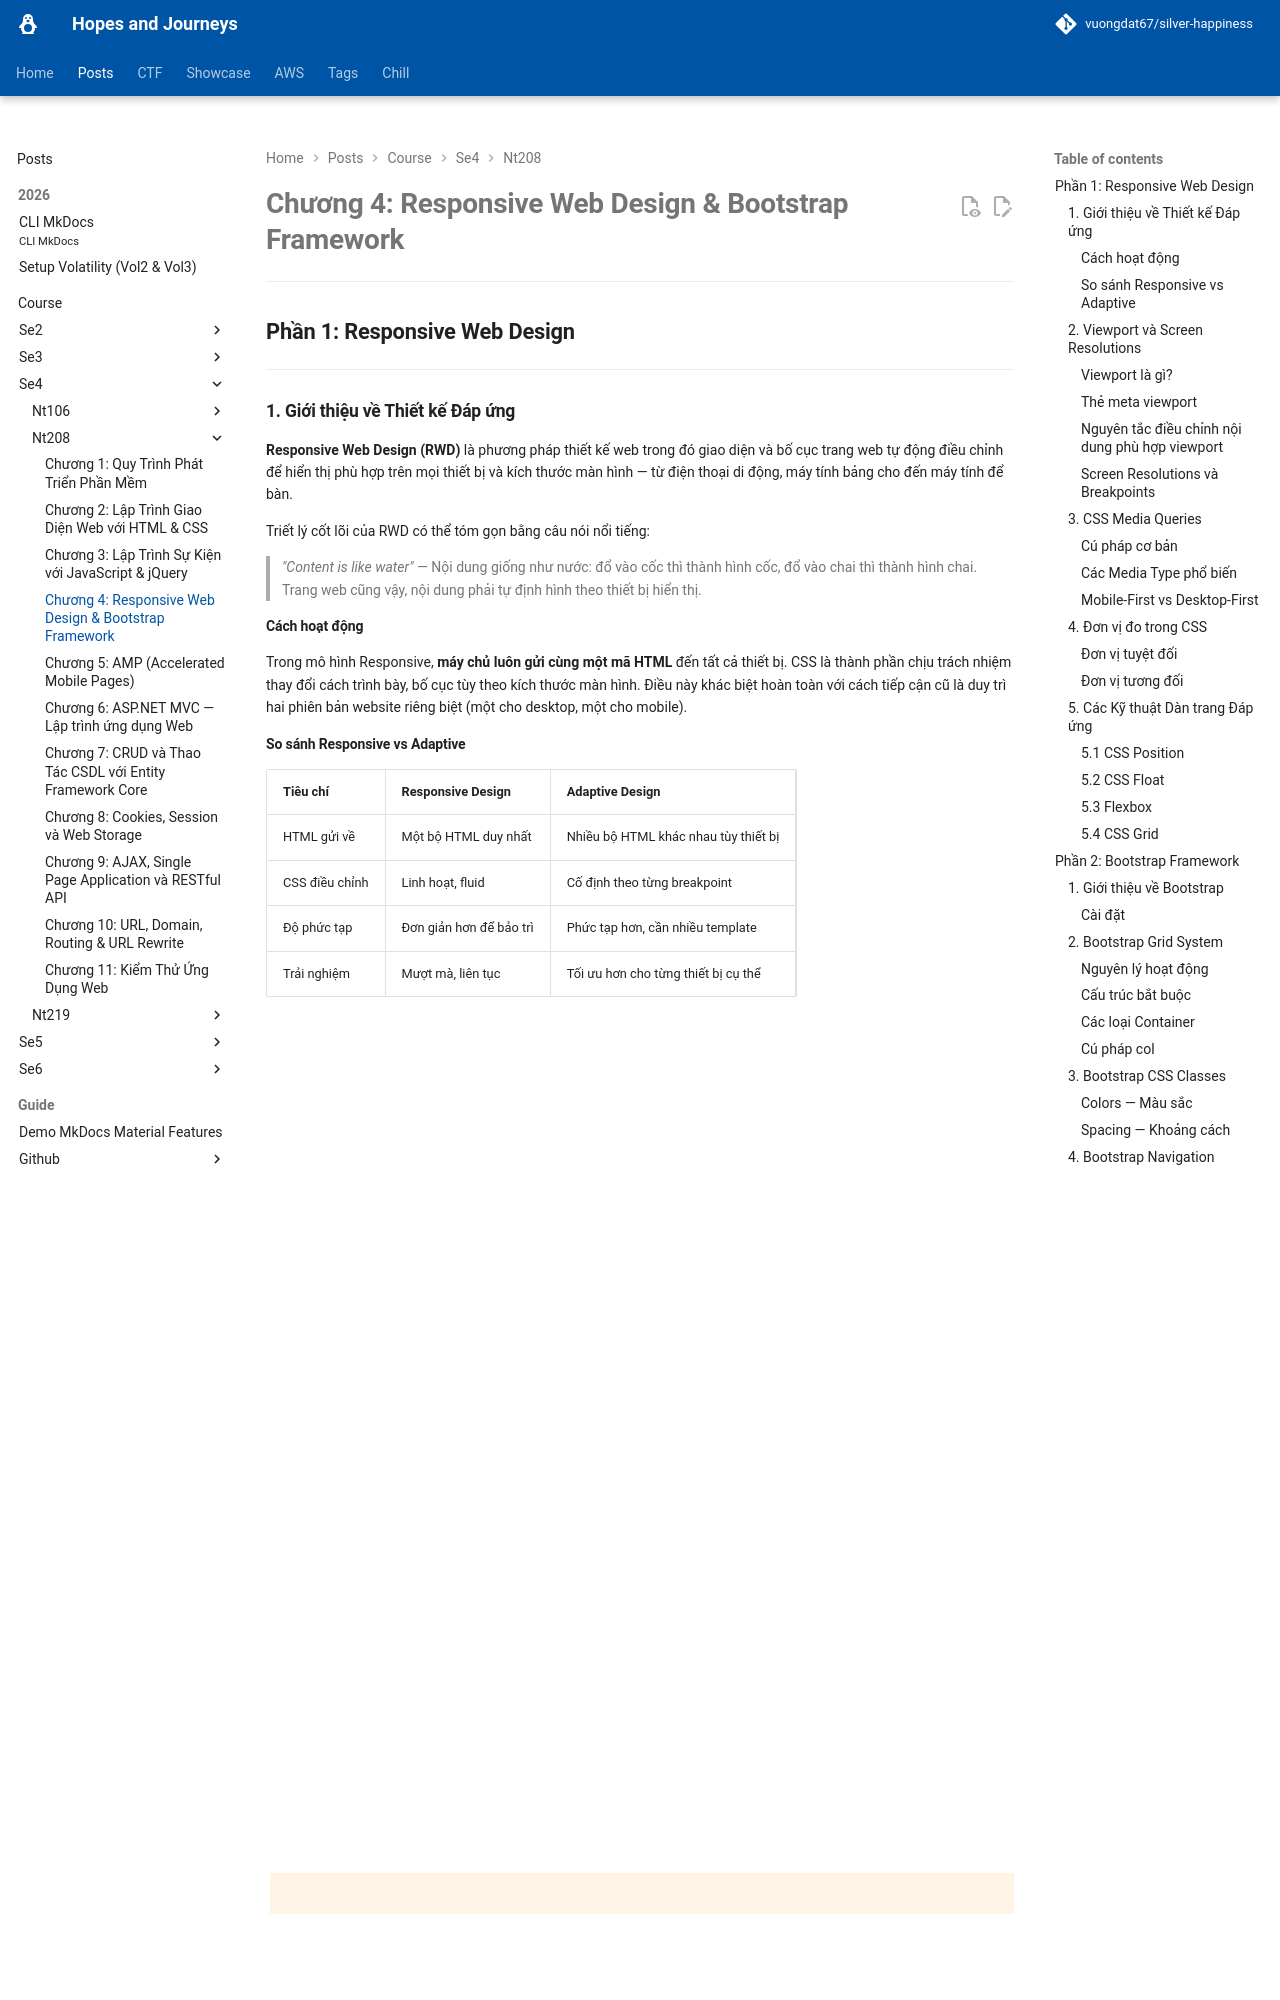

repository: vuongdat67/silver-happiness · page: posts/course/se4/nt208/L4/index.html · generator: mkdocs

# Chương 4: Responsive Web Design & Bootstrap Framework

---

## Phần 1: Responsive Web Design

---

### 1. Giới thiệu về Thiết kế Đáp ứng

**Responsive Web Design (RWD)** là phương pháp thiết kế web trong đó giao diện và bố cục trang web tự động điều chỉnh để hiển thị phù hợp trên mọi thiết bị và kích thước màn hình — từ điện thoại di động, máy tính bảng cho đến máy tính để bàn.

Triết lý cốt lõi của RWD có thể tóm gọn bằng câu nói nổi tiếng:

> *"Content is like water"* — Nội dung giống như nước: đổ vào cốc thì thành hình cốc, đổ vào chai thì thành hình chai. Trang web cũng vậy, nội dung phải tự định hình theo thiết bị hiển thị.

#### Cách hoạt động

Trong mô hình Responsive, **máy chủ luôn gửi cùng một mã HTML** đến tất cả thiết bị. CSS là thành phần chịu trách nhiệm thay đổi cách trình bày, bố cục tùy theo kích thước màn hình. Điều này khác biệt hoàn toàn với cách tiếp cận cũ là duy trì hai phiên bản website riêng biệt (một cho desktop, một cho mobile).

#### So sánh Responsive vs Adaptive

| Tiêu chí | Responsive Design | Adaptive Design |
|---|---|---|
| HTML gửi về | Một bộ HTML duy nhất | Nhiều bộ HTML khác nhau tùy thiết bị |
| CSS điều chỉnh | Linh hoạt, fluid | Cố định theo từng breakpoint |
| Độ phức tạp | Đơn giản hơn để bảo trì | Phức tạp hơn, cần nhiều template |
| Trải nghiệm | Mượt mà, liên tục | Tối ưu hơn cho từng thiết bị cụ thể |

---

### 2. Viewport và Screen Resolutions

#### Viewport là gì?

**Viewport** là vùng nhìn thấy của trang web đối với người dùng — tức là phần trang web được hiển thị trong cửa sổ trình duyệt tại một thời điểm. Viewport thay đổi theo thiết bị: nhỏ hơn trên điện thoại, lớn hơn trên màn hình máy tính.

Trước khi có HTML5, trình duyệt mobile thường render trang web ở độ rộng desktop (khoảng 980px) rồi thu nhỏ lại, khiến chữ rất nhỏ và người dùng phải zoom. HTML5 giải quyết vấn đề này bằng **thẻ meta viewport**.
